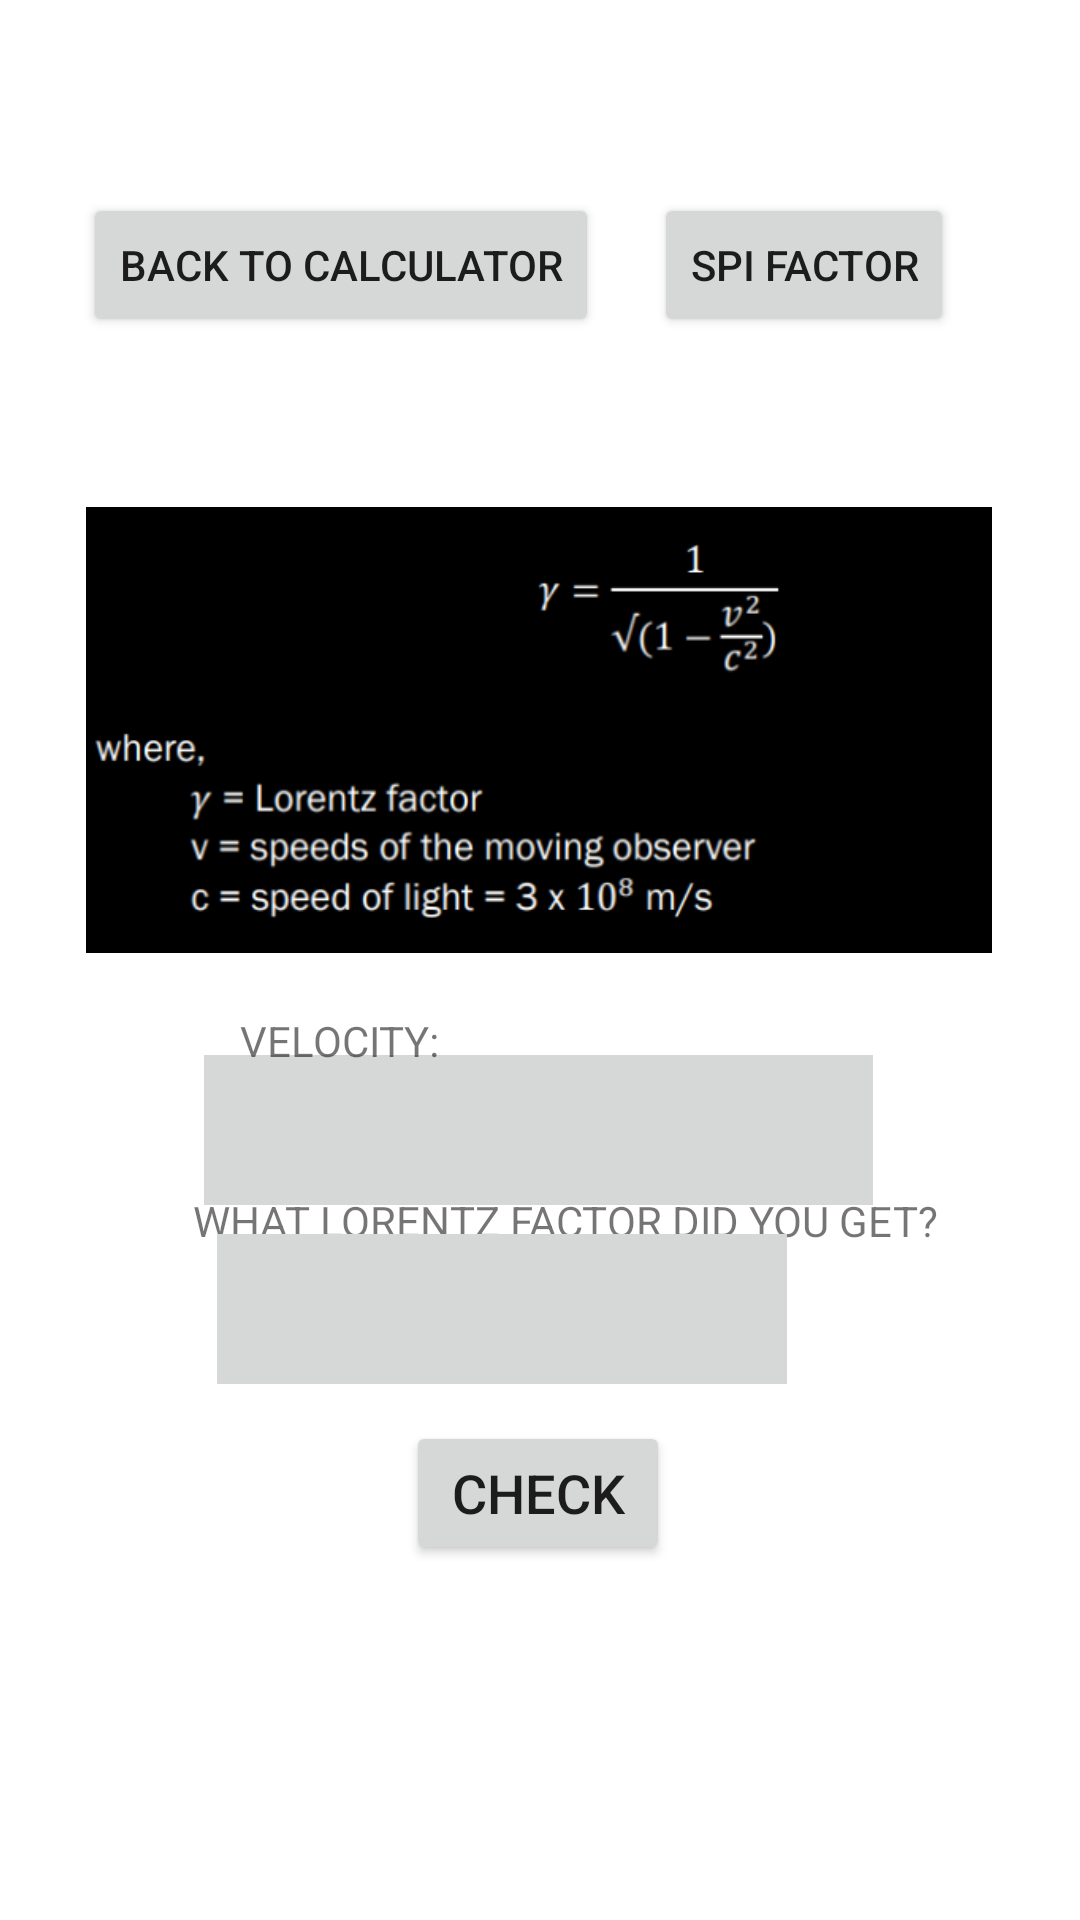

Write the Android layout XML for this screen, with the resource values it uses.
<!-- AndroidManifest.xml: application theme Theme.SpiderTask1 -->
<!-- res/layout/activity_checker.xml -->
<?xml version="1.0" encoding="utf-8"?>
<androidx.constraintlayout.widget.ConstraintLayout xmlns:android="http://schemas.android.com/apk/res/android"
    xmlns:app="http://schemas.android.com/apk/res-auto"
    xmlns:tools="http://schemas.android.com/tools"
    android:layout_width="match_parent"
    android:layout_height="match_parent"
    tools:context=".Checker">

    <Button
        android:id="@+id/SpiFactor"
        android:layout_width="wrap_content"
        android:layout_height="wrap_content"
        android:layout_marginTop="7dp"
        android:layout_marginEnd="4dp"
        android:text="SPI FACTOR"
        app:layout_constraintBottom_toBottomOf="parent"
        app:layout_constraintEnd_toEndOf="parent"
        app:layout_constraintHorizontal_bias="0.852"
        app:layout_constraintStart_toStartOf="parent"
        app:layout_constraintTop_toTopOf="parent"
        app:layout_constraintVertical_bias="0.098" />

    <Button
        android:id="@+id/backToCalculator"
        android:layout_width="wrap_content"
        android:layout_height="wrap_content"
        android:layout_marginStart="4dp"
        android:layout_marginTop="7dp"
        android:text="Back to CALCULATOR"
        app:layout_constraintBottom_toBottomOf="parent"
        app:layout_constraintEnd_toEndOf="parent"
        app:layout_constraintHorizontal_bias="0.128"
        app:layout_constraintStart_toStartOf="parent"
        app:layout_constraintTop_toTopOf="parent"
        app:layout_constraintVertical_bias="0.098" />

    <ImageView
        android:id="@+id/spiImage"
        android:layout_width="302dp"
        android:layout_height="230dp"
        android:src="@drawable/lorentz_factor_formula"
        app:layout_constraintBottom_toBottomOf="parent"
        app:layout_constraintEnd_toEndOf="parent"
        app:layout_constraintHorizontal_bias="0.495"
        app:layout_constraintStart_toStartOf="parent"
        app:layout_constraintTop_toTopOf="parent"
        app:layout_constraintVertical_bias="0.313" />

    <EditText
        android:id="@+id/checkerVelocity"
        android:layout_width="223dp"
        android:layout_height="50dp"
        android:background="?attr/colorButtonNormal"
        android:ems="10"
        android:inputType="numberSigned"
        app:layout_constraintBottom_toBottomOf="parent"
        app:layout_constraintEnd_toEndOf="parent"
        app:layout_constraintHorizontal_bias="0.497"
        app:layout_constraintStart_toStartOf="parent"
        app:layout_constraintTop_toTopOf="parent"
        app:layout_constraintVertical_bias="0.596" />

    <TextView
        android:id="@+id/textView"
        android:layout_width="wrap_content"
        android:layout_height="wrap_content"
        android:text="VELOCITY:"
        app:layout_constraintBottom_toBottomOf="parent"
        app:layout_constraintEnd_toEndOf="parent"
        app:layout_constraintHorizontal_bias="0.273"
        app:layout_constraintStart_toStartOf="parent"
        app:layout_constraintTop_toTopOf="parent"
        app:layout_constraintVertical_bias="0.543" />

    <TextView
        android:id="@+id/textView2"
        android:layout_width="wrap_content"
        android:layout_height="wrap_content"
        android:text="WHAT LORENTZ FACTOR DID YOU GET?"
        app:layout_constraintBottom_toBottomOf="parent"
        app:layout_constraintEnd_toEndOf="parent"
        app:layout_constraintHorizontal_bias="0.576"
        app:layout_constraintStart_toStartOf="parent"
        app:layout_constraintTop_toTopOf="parent"
        app:layout_constraintVertical_bias="0.64" />

    <Button
        android:id="@+id/check"
        android:layout_width="wrap_content"
        android:layout_height="wrap_content"
        android:text="CHECK"
        android:textSize="18dp"
        app:layout_constraintBottom_toBottomOf="parent"
        app:layout_constraintEnd_toEndOf="parent"
        app:layout_constraintHorizontal_bias="0.498"
        app:layout_constraintStart_toStartOf="parent"
        app:layout_constraintTop_toTopOf="parent"
        app:layout_constraintVertical_bias="0.8" />

    <ImageView
        android:id="@+id/tickCross"
        android:layout_width="33dp"
        android:layout_height="50dp"
        app:layout_constraintBottom_toBottomOf="parent"
        app:layout_constraintEnd_toEndOf="parent"
        app:layout_constraintHorizontal_bias="0.783"
        app:layout_constraintStart_toStartOf="parent"
        app:layout_constraintTop_toTopOf="parent"
        app:layout_constraintVertical_bias="0.697"
        tools:src="@tools:sample/avatars" />

    <EditText
        android:id="@+id/inputLorentz"
        android:layout_width="190dp"
        android:layout_height="50dp"
        android:background="?attr/colorButtonNormal"
        android:ems="10"
        android:inputType="numberDecimal"
        app:layout_constraintBottom_toBottomOf="parent"
        app:layout_constraintEnd_toEndOf="parent"
        app:layout_constraintHorizontal_bias="0.425"
        app:layout_constraintStart_toStartOf="parent"
        app:layout_constraintTop_toTopOf="parent"
        app:layout_constraintVertical_bias="0.697" />
</androidx.constraintlayout.widget.ConstraintLayout>
<!-- resources referenced by this layout -->
<resources>
  <!-- drawable lorentz_factor_formula: png bitmap (drawable, 32574 bytes) -->
  <style name="Theme.SpiderTask1" parent="Theme.MaterialComponents.DayNight.DarkActionBar">
          
          <item name="colorPrimary">@color/purple_500</item>
          <item name="colorPrimaryVariant">@color/purple_700</item>
          <item name="colorOnPrimary">@color/white</item>
          
          <item name="colorSecondary">@color/teal_200</item>
          <item name="colorSecondaryVariant">@color/teal_700</item>
          <item name="colorOnSecondary">@color/black</item>
          
          <item name="android:statusBarColor" tools:targetApi="l">?attr/colorPrimaryVariant</item>
          
      </style>
  <!-- not gathered from this repository: default colours our renderer supplied (Android Studio template values) -->
  <color name="purple_500">#FF6200EE</color>
  <color name="purple_700">#FF3700B3</color>
  <color name="teal_200">#FF03DAC5</color>
  <color name="teal_700">#FF018786</color>
  <color name="black">#FF000000</color>
  <color name="white">#FFFFFFFF</color>
</resources>
